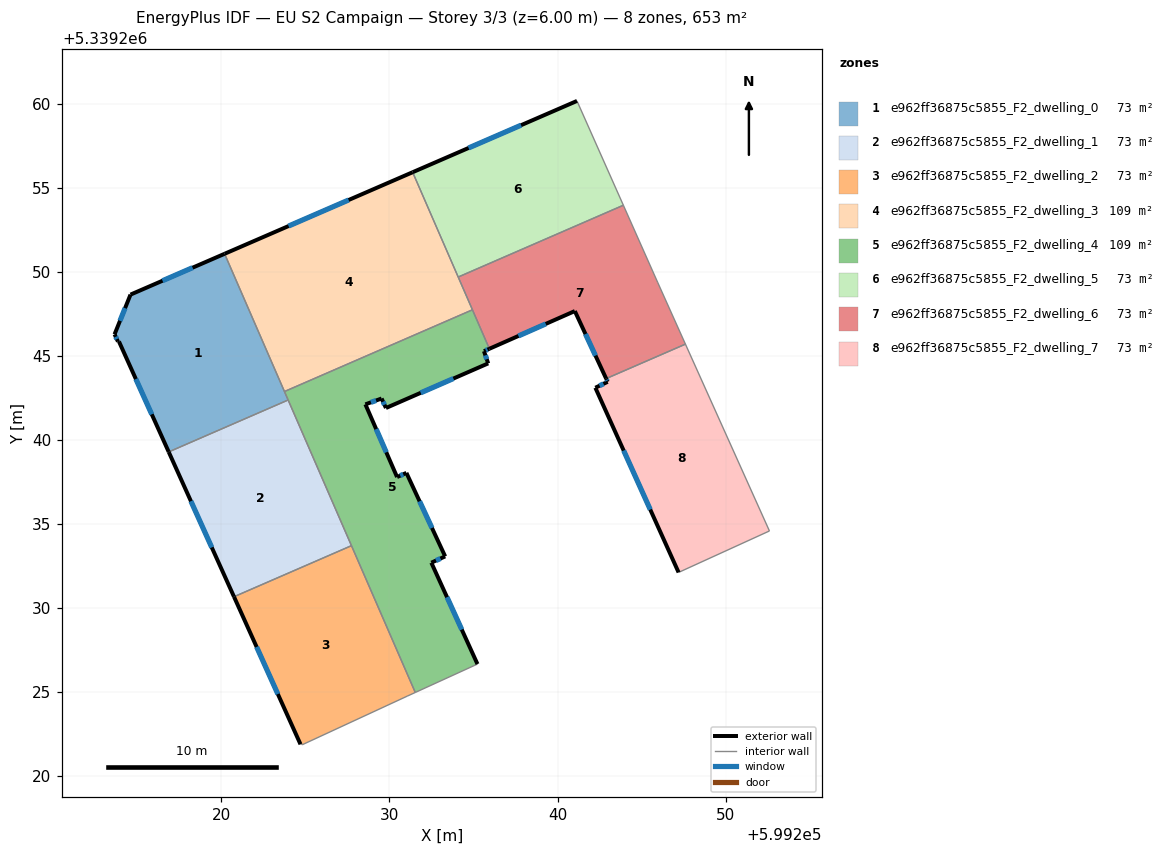
=== STOREY PLAN SPEC (per zone: floor XY polygon, exterior-wall plan segments, windows/doors) ===
zone 1: e962ff36875c5855_F2_dwelling_0  (72.6 m²)
  floor: (599220.19, 5339251.07) (599223.97, 5339242.38) (599216.87, 5339239.29) (599213.91, 5339245.86) (599213.85, 5339245.85) (599213.65, 5339246.28) (599214.59, 5339248.64)
  exterior wall: (599214.59, 5339248.64) – (599213.65, 5339246.28)  [2.5 m]
    window: (599214.27, 5339247.84) – (599213.97, 5339247.09)  [0.8 m²]
  exterior wall: (599220.19, 5339251.07) – (599214.59, 5339248.64)  [6.1 m]
    window: (599218.29, 5339250.25) – (599216.50, 5339249.47)  [1.9 m²]
  exterior wall: (599213.91, 5339245.86) – (599216.87, 5339239.29)  [7.2 m]
    window: (599214.91, 5339243.62) – (599215.86, 5339241.52)  [2.2 m²]
  exterior wall: (599213.85, 5339245.85) – (599213.91, 5339245.86)  [0.1 m]
  exterior wall: (599213.65, 5339246.28) – (599213.85, 5339245.85)  [0.5 m]
    window: (599213.72, 5339246.14) – (599213.78, 5339246.00)  [0.1 m²]
  interior walls: 3
zone 2: e962ff36875c5855_F2_dwelling_1  (72.6 m²)
  floor: (599223.97, 5339242.38) (599227.74, 5339233.71) (599220.75, 5339230.67) (599216.87, 5339239.29)
  exterior wall: (599216.87, 5339239.29) – (599220.75, 5339230.67)  [9.5 m]
    window: (599218.19, 5339236.35) – (599219.43, 5339233.60)  [2.9 m²]
  interior walls: 3
zone 3: e962ff36875c5855_F2_dwelling_2  (72.6 m²)
  floor: (599227.74, 5339233.71) (599231.54, 5339224.97) (599231.05, 5339224.75) (599224.81, 5339221.86) (599224.78, 5339221.91) (599224.71, 5339221.89) (599220.75, 5339230.67)
  exterior wall: (599220.75, 5339230.67) – (599224.71, 5339221.89)  [9.6 m]
    window: (599222.10, 5339227.68) – (599223.36, 5339224.88)  [2.9 m²]
  interior walls: 6
zone 4: e962ff36875c5855_F2_dwelling_3  (108.9 m²)
  floor: (599231.38, 5339255.93) (599234.94, 5339247.74) (599223.75, 5339242.88) (599220.19, 5339251.07)
  exterior wall: (599231.38, 5339255.93) – (599220.19, 5339251.07)  [12.2 m]
    window: (599227.57, 5339254.27) – (599224.00, 5339252.72)  [3.7 m²]
  interior walls: 4
zone 5: e962ff36875c5855_F2_dwelling_4  (108.9 m²)
  floor: (599234.94, 5339247.74) (599235.95, 5339245.42) (599235.62, 5339245.28) (599235.88, 5339244.55) (599229.79, 5339241.90) (599229.53, 5339242.46) (599228.57, 5339242.12) (599230.45, 5339237.79) (599231.01, 5339238.04) (599233.31, 5339233.07) (599232.49, 5339232.70) (599235.24, 5339226.67) (599231.54, 5339224.97) (599223.75, 5339242.88)
  exterior wall: (599228.57, 5339242.12) – (599229.53, 5339242.46)  [1.0 m]
    window: (599228.90, 5339242.24) – (599229.21, 5339242.35)  [0.3 m²]
  exterior wall: (599230.45, 5339237.79) – (599228.57, 5339242.12)  [4.7 m]
    window: (599229.81, 5339239.26) – (599229.21, 5339240.65)  [1.4 m²]
  exterior wall: (599231.01, 5339238.04) – (599230.45, 5339237.79)  [0.6 m]
    window: (599230.82, 5339237.96) – (599230.64, 5339237.88)  [0.2 m²]
  exterior wall: (599233.31, 5339233.07) – (599231.01, 5339238.04)  [5.5 m]
    window: (599232.53, 5339234.76) – (599231.79, 5339236.35)  [1.7 m²]
  exterior wall: (599232.49, 5339232.70) – (599233.31, 5339233.07)  [0.9 m]
    window: (599232.77, 5339232.82) – (599233.03, 5339232.94)  [0.3 m²]
  exterior wall: (599235.24, 5339226.67) – (599232.49, 5339232.70)  [6.6 m]
    window: (599234.30, 5339228.72) – (599233.43, 5339230.64)  [2.0 m²]
  exterior wall: (599235.62, 5339245.28) – (599235.95, 5339245.42)  [0.4 m]
    window: (599235.73, 5339245.33) – (599235.84, 5339245.37)  [0.1 m²]
  exterior wall: (599235.88, 5339244.55) – (599235.62, 5339245.28)  [0.8 m]
    window: (599235.79, 5339244.80) – (599235.71, 5339245.03)  [0.2 m²]
  exterior wall: (599229.79, 5339241.90) – (599235.88, 5339244.55)  [6.6 m]
    window: (599231.86, 5339242.80) – (599233.81, 5339243.65)  [2.0 m²]
  exterior wall: (599229.53, 5339242.46) – (599229.79, 5339241.90)  [0.6 m]
    window: (599229.62, 5339242.27) – (599229.70, 5339242.09)  [0.2 m²]
  interior walls: 6
zone 6: e962ff36875c5855_F2_dwelling_5  (72.6 m²)
  floor: (599241.18, 5339260.12) (599243.92, 5339253.96) (599234.09, 5339249.69) (599231.38, 5339255.93) (599241.16, 5339260.17)
  exterior wall: (599241.16, 5339260.17) – (599231.38, 5339255.93)  [10.7 m]
    window: (599237.83, 5339258.72) – (599234.71, 5339257.37)  [3.3 m²]
  interior walls: 4
zone 7: e962ff36875c5855_F2_dwelling_6  (72.6 m²)
  floor: (599243.92, 5339253.96) (599245.95, 5339249.39) (599247.61, 5339245.70) (599242.89, 5339243.65) (599241.03, 5339247.67) (599235.95, 5339245.42) (599234.09, 5339249.69)
  exterior wall: (599241.03, 5339247.67) – (599242.89, 5339243.65)  [4.4 m]
    window: (599241.66, 5339246.30) – (599242.26, 5339245.02)  [1.4 m²]
  exterior wall: (599235.95, 5339245.42) – (599241.03, 5339247.67)  [5.6 m]
    window: (599237.68, 5339246.19) – (599239.30, 5339246.90)  [1.7 m²]
  interior walls: 6
zone 8: e962ff36875c5855_F2_dwelling_7  (72.6 m²)
  floor: (599247.61, 5339245.70) (599252.61, 5339234.58) (599247.20, 5339232.12) (599242.25, 5339243.11) (599242.98, 5339243.46) (599242.89, 5339243.65)
  exterior wall: (599242.25, 5339243.11) – (599247.20, 5339232.12)  [12.1 m]
    window: (599243.93, 5339239.37) – (599245.52, 5339235.86)  [3.7 m²]
  exterior wall: (599242.98, 5339243.46) – (599242.25, 5339243.11)  [0.8 m]
    window: (599242.73, 5339243.34) – (599242.50, 5339243.22)  [0.2 m²]
  exterior wall: (599242.89, 5339243.65) – (599242.98, 5339243.46)  [0.2 m]
    window: (599242.92, 5339243.58) – (599242.95, 5339243.52)  [0.1 m²]
  interior walls: 3

=== DERIVED (storey summary) ===
Building: EU S2 Campaign
Storey: 3 of 3  (floor level z = 6.00 m)
Storey gross floor area: 653.4 m²
Zones on this storey: 8
  - e962ff36875c5855_F2_dwelling_0: floor 72.6 m²; exterior wall 16.4 m (49.2 m²); 4 window(s) 5.0 m²; WWR 10.2%
  - e962ff36875c5855_F2_dwelling_1: floor 72.6 m²; exterior wall 9.5 m (28.4 m²); 1 window(s) 2.9 m²; WWR 10.2%
  - e962ff36875c5855_F2_dwelling_2: floor 72.6 m²; exterior wall 9.6 m (28.9 m²); 1 window(s) 2.9 m²; WWR 10.2%
  - e962ff36875c5855_F2_dwelling_3: floor 108.9 m²; exterior wall 12.2 m (36.6 m²); 1 window(s) 3.7 m²; WWR 10.2%
  - e962ff36875c5855_F2_dwelling_4: floor 108.9 m²; exterior wall 27.7 m (83.2 m²); 10 window(s) 8.5 m²; WWR 10.2%
  - e962ff36875c5855_F2_dwelling_5: floor 72.6 m²; exterior wall 10.7 m (32.0 m²); 1 window(s) 3.3 m²; WWR 10.2%
  - e962ff36875c5855_F2_dwelling_6: floor 72.6 m²; exterior wall 10.0 m (30.0 m²); 2 window(s) 3.1 m²; WWR 10.2%
  - e962ff36875c5855_F2_dwelling_7: floor 72.6 m²; exterior wall 13.1 m (39.2 m²); 3 window(s) 4.0 m²; WWR 10.2%
Zone adjacency (shared interzone walls):
  - e962ff36875c5855_F2_dwelling_0 ↔ e962ff36875c5855_F2_dwelling_1
  - e962ff36875c5855_F2_dwelling_0 ↔ e962ff36875c5855_F2_dwelling_3
  - e962ff36875c5855_F2_dwelling_0 ↔ e962ff36875c5855_F2_dwelling_4
  - e962ff36875c5855_F2_dwelling_1 ↔ e962ff36875c5855_F2_dwelling_2
  - e962ff36875c5855_F2_dwelling_1 ↔ e962ff36875c5855_F2_dwelling_4
  - e962ff36875c5855_F2_dwelling_2 ↔ e962ff36875c5855_F2_dwelling_4
  - e962ff36875c5855_F2_dwelling_3 ↔ e962ff36875c5855_F2_dwelling_4
  - e962ff36875c5855_F2_dwelling_3 ↔ e962ff36875c5855_F2_dwelling_5
  - e962ff36875c5855_F2_dwelling_3 ↔ e962ff36875c5855_F2_dwelling_6
  - e962ff36875c5855_F2_dwelling_4 ↔ e962ff36875c5855_F2_dwelling_6
  - e962ff36875c5855_F2_dwelling_5 ↔ e962ff36875c5855_F2_dwelling_6
  - e962ff36875c5855_F2_dwelling_6 ↔ e962ff36875c5855_F2_dwelling_7